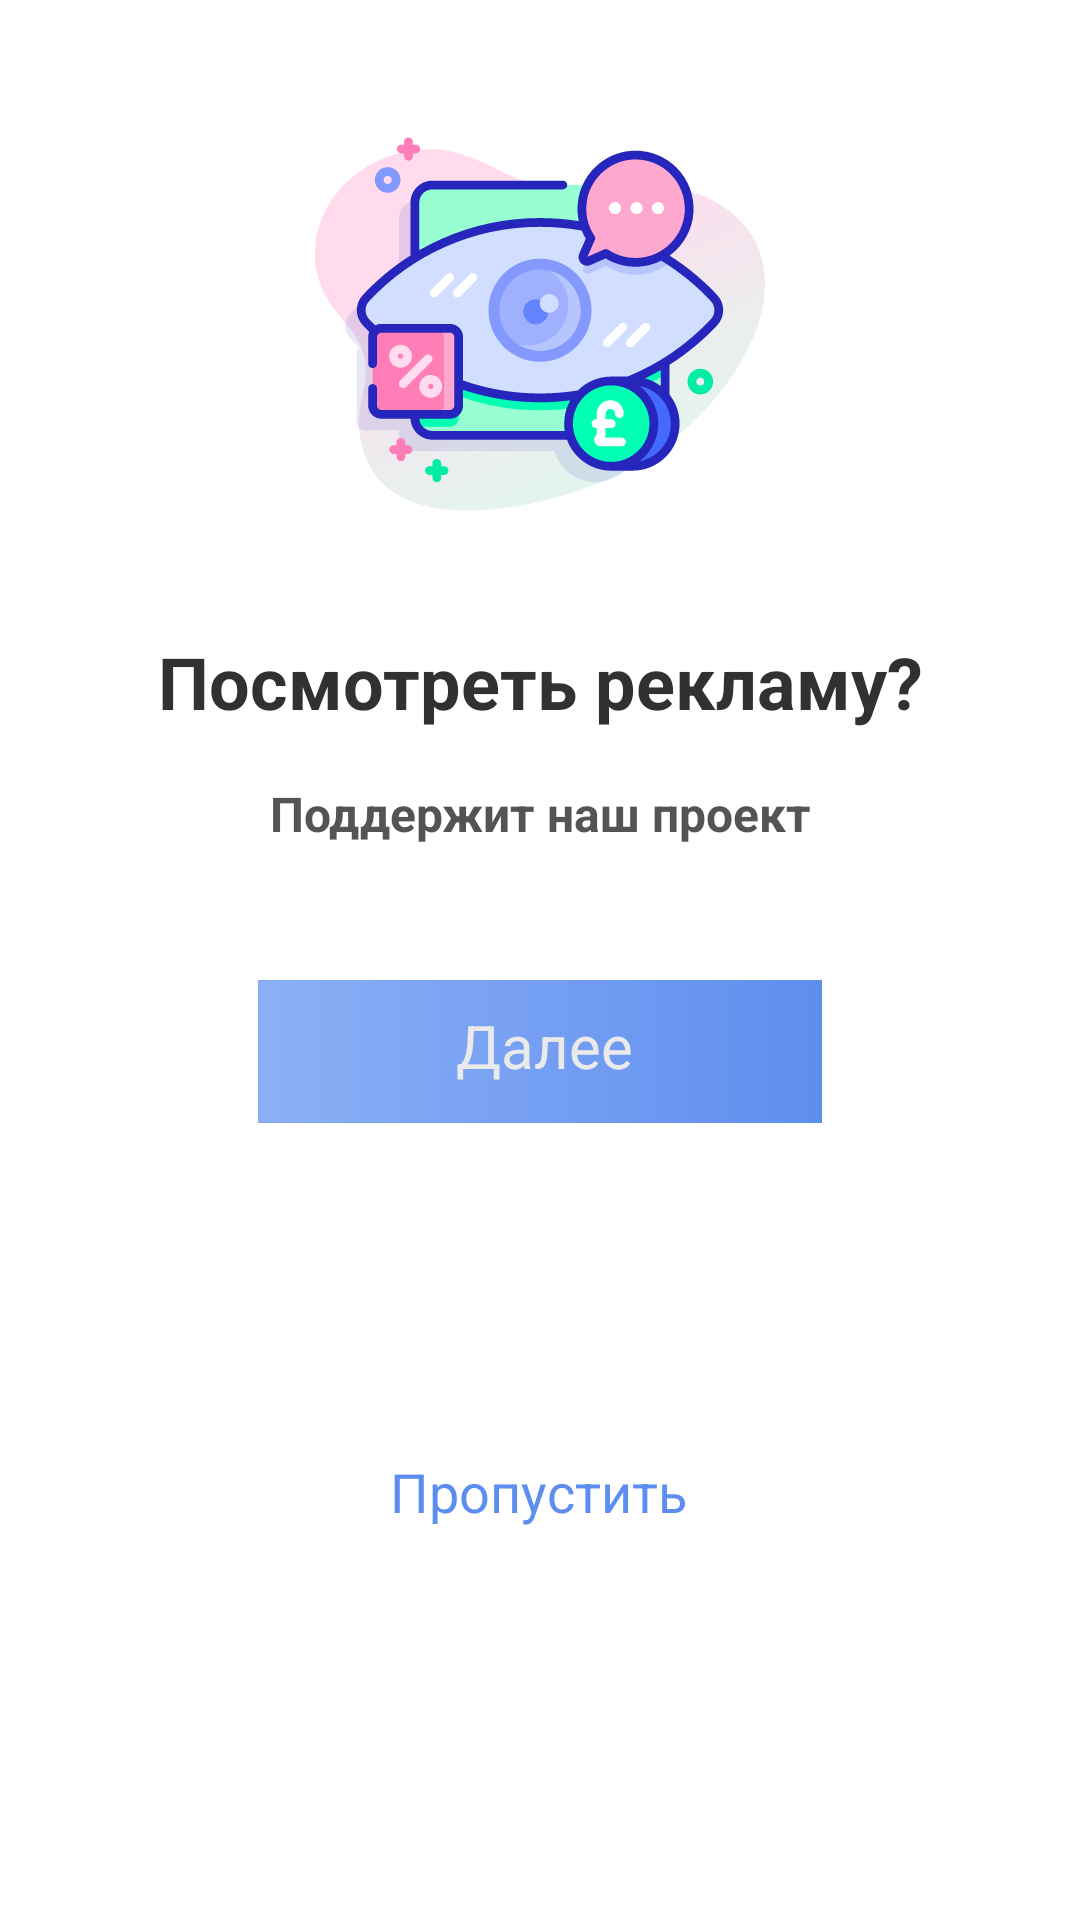

Reconstruct the res/layout file that produces this screen, plus the resources it refers to.
<!-- AndroidManifest.xml: application theme Theme.MyApplication -->
<!-- res/layout/dialog_successful_route.xml -->
<androidx.constraintlayout.widget.ConstraintLayout xmlns:android="http://schemas.android.com/apk/res/android"
    xmlns:app="http://schemas.android.com/apk/res-auto"
    xmlns:tools="http://schemas.android.com/tools"
    android:layout_width="match_parent"
    android:layout_height="wrap_content">


    <TextView
        android:id="@+id/maintext"
        android:layout_width="wrap_content"
        android:layout_height="wrap_content"
        android:layout_alignParentLeft="true"
        android:layout_alignParentTop="true"
        android:layout_marginStart="72dp"
        android:layout_marginTop="28dp"
        android:layout_marginEnd="72dp"
        android:gravity="center_horizontal|top"
        android:lineSpacingExtra="0sp"
        android:text="Посмотреть рекламу?"
        android:textColor="#313131"
        android:textSize="24sp"
        android:textStyle="bold"
        app:layout_constraintEnd_toEndOf="parent"
        app:layout_constraintStart_toStartOf="parent"
        app:layout_constraintTop_toBottomOf="@+id/imageView6" />

    <TextView
        android:id="@+id/helpourproject"
        android:layout_width="wrap_content"
        android:layout_height="wrap_content"
        android:layout_alignParentLeft="true"
        android:layout_alignParentTop="true"
        android:layout_marginStart="49dp"
        android:layout_marginTop="17dp"
        android:layout_marginEnd="49dp"
        android:gravity="center_horizontal|top"
        android:text="Поддержит наш проект"
        android:textColor="#545454"
        android:textStyle="bold"
        android:textSize="16sp"
        app:layout_constraintEnd_toEndOf="parent"
        app:layout_constraintStart_toStartOf="parent"
        app:layout_constraintTop_toBottomOf="@+id/maintext" />

    <TextView
        android:id="@+id/skip"
        android:layout_width="wrap_content"
        android:layout_height="wrap_content"
        android:layout_alignParentLeft="true"
        android:layout_alignParentTop="true"
        android:layout_marginStart="91dp"
        android:layout_marginTop="18dp"
        android:layout_marginEnd="92dp"
        android:layout_marginBottom="39dp"
        android:gravity="center_horizontal|top"
        android:text="Пропустить"
        android:textColor="#5D8EEF"
        android:textSize="18sp"
        app:layout_constraintBottom_toBottomOf="parent"
        app:layout_constraintEnd_toEndOf="parent"
        app:layout_constraintStart_toStartOf="parent"
        app:layout_constraintTop_toBottomOf="@+id/seeadd" />

    <ImageView
        android:id="@+id/seeadd"
        android:layout_width="188dp"
        android:layout_height="49dp"
        android:layout_marginStart="55dp"
        android:layout_marginTop="44dp"
        android:layout_marginEnd="55dp"
        app:layout_constraintEnd_toEndOf="parent"
        app:layout_constraintStart_toStartOf="parent"
        app:layout_constraintTop_toBottomOf="@+id/helpourproject"
        app:srcCompat="@drawable/main_box" />

    <TextView
        android:layout_width="wrap_content"
        android:layout_height="wrap_content"
        android:layout_alignParentLeft="true"
        android:layout_alignParentTop="true"
        android:layout_marginStart="114dp"
        android:layout_marginTop="53dp"
        android:layout_marginEnd="111dp"
        android:gravity="center_horizontal|top"
        android:text="Далее"

        android:textColor="#EAEAEA"
        android:textSize="20sp"
        app:layout_constraintEnd_toEndOf="parent"
        app:layout_constraintHorizontal_bias="0.498"
        app:layout_constraintStart_toStartOf="parent"
        app:layout_constraintTop_toBottomOf="@+id/helpourproject" />

    <ImageView
        android:id="@+id/imageView6"
        android:layout_width="wrap_content"
        android:layout_height="wrap_content"
        android:layout_marginTop="33dp"
        app:layout_constraintEnd_toEndOf="parent"
        app:layout_constraintStart_toStartOf="parent"
        app:layout_constraintTop_toTopOf="parent"
        app:srcCompat="@drawable/ic_eyeforad" />




</androidx.constraintlayout.widget.ConstraintLayout>
<!-- resources referenced by this layout -->
<resources>
  <!-- drawable ic_eyeforad: vector/xml drawable (drawable, 16640 chars, omitted) -->
  <!-- drawable main_box (drawable) -->
  <?xml version="1.0" encoding="utf-8"?>
  <layer-list xmlns:android="http://schemas.android.com/apk/res/android">
      <item android:drawable="@drawable/main_box_withoutgrad" />
      <item>
          <shape android:shape="rectangle">
              <gradient
                  android:type="linear"
                  android:startX="70"
                  android:startColor="#8caff5"
                  android:angle="0"
                  android:startY="27"
                  android:endX="210"
                  android:endY="27" />
              <size
                  android:width="166dp"
                  android:height="42dp">
              </size>
          </shape>
      </item>
  </layer-list>
  <style name="Theme.MyApplication" parent="Theme.MaterialComponents.DayNight.DarkActionBar">
          
          <item name="android:windowNoTitle">true</item>
          <item name="colorPrimary">@color/color_home</item>
          <item name="colorPrimaryVariant">@color/purple_700</item>
          <item name="colorOnPrimary">@color/white</item>
          
          <item name="colorSecondary">@color/teal_200</item>
          <item name="colorSecondaryVariant">@color/teal_700</item>
          <item name="colorOnSecondary">@color/black</item>
          <item name="android:windowContentOverlay">@null</item>
         
          
          
      </style>
  <!-- drawable main_box_withoutgrad (drawable) -->
  <vector
      xmlns:android="http://schemas.android.com/apk/res/android"
      xmlns:aapt="http://schemas.android.com/aapt"
      android:width="165dp"
      android:height="40dp"
      android:viewportWidth="165"
      android:viewportHeight="40"
      >
  
      <group>
          <path
              android:pathData="M0 0V40H165V0"
              android:fillColor="#5D8EEF"
              />
  
          <group
              android:translateX="1.644"
              android:translateY="-4.219"
              android:pivotX="82.5"
              android:pivotY="20"
              android:scaleX="5.381"
              android:scaleY="10.459"
              android:rotation="85.789"
              >
          </group>
  
      </group>
  
  </vector>
  <color name="color_home">#3C76E7</color>
  <color name="purple_700">#FF3700B3</color>
  <color name="white">#FFFFFFFF</color>
  <color name="teal_200">#FF03DAC5</color>
  <color name="teal_700">#FF018786</color>
  <color name="black">#FF000000</color>
</resources>
